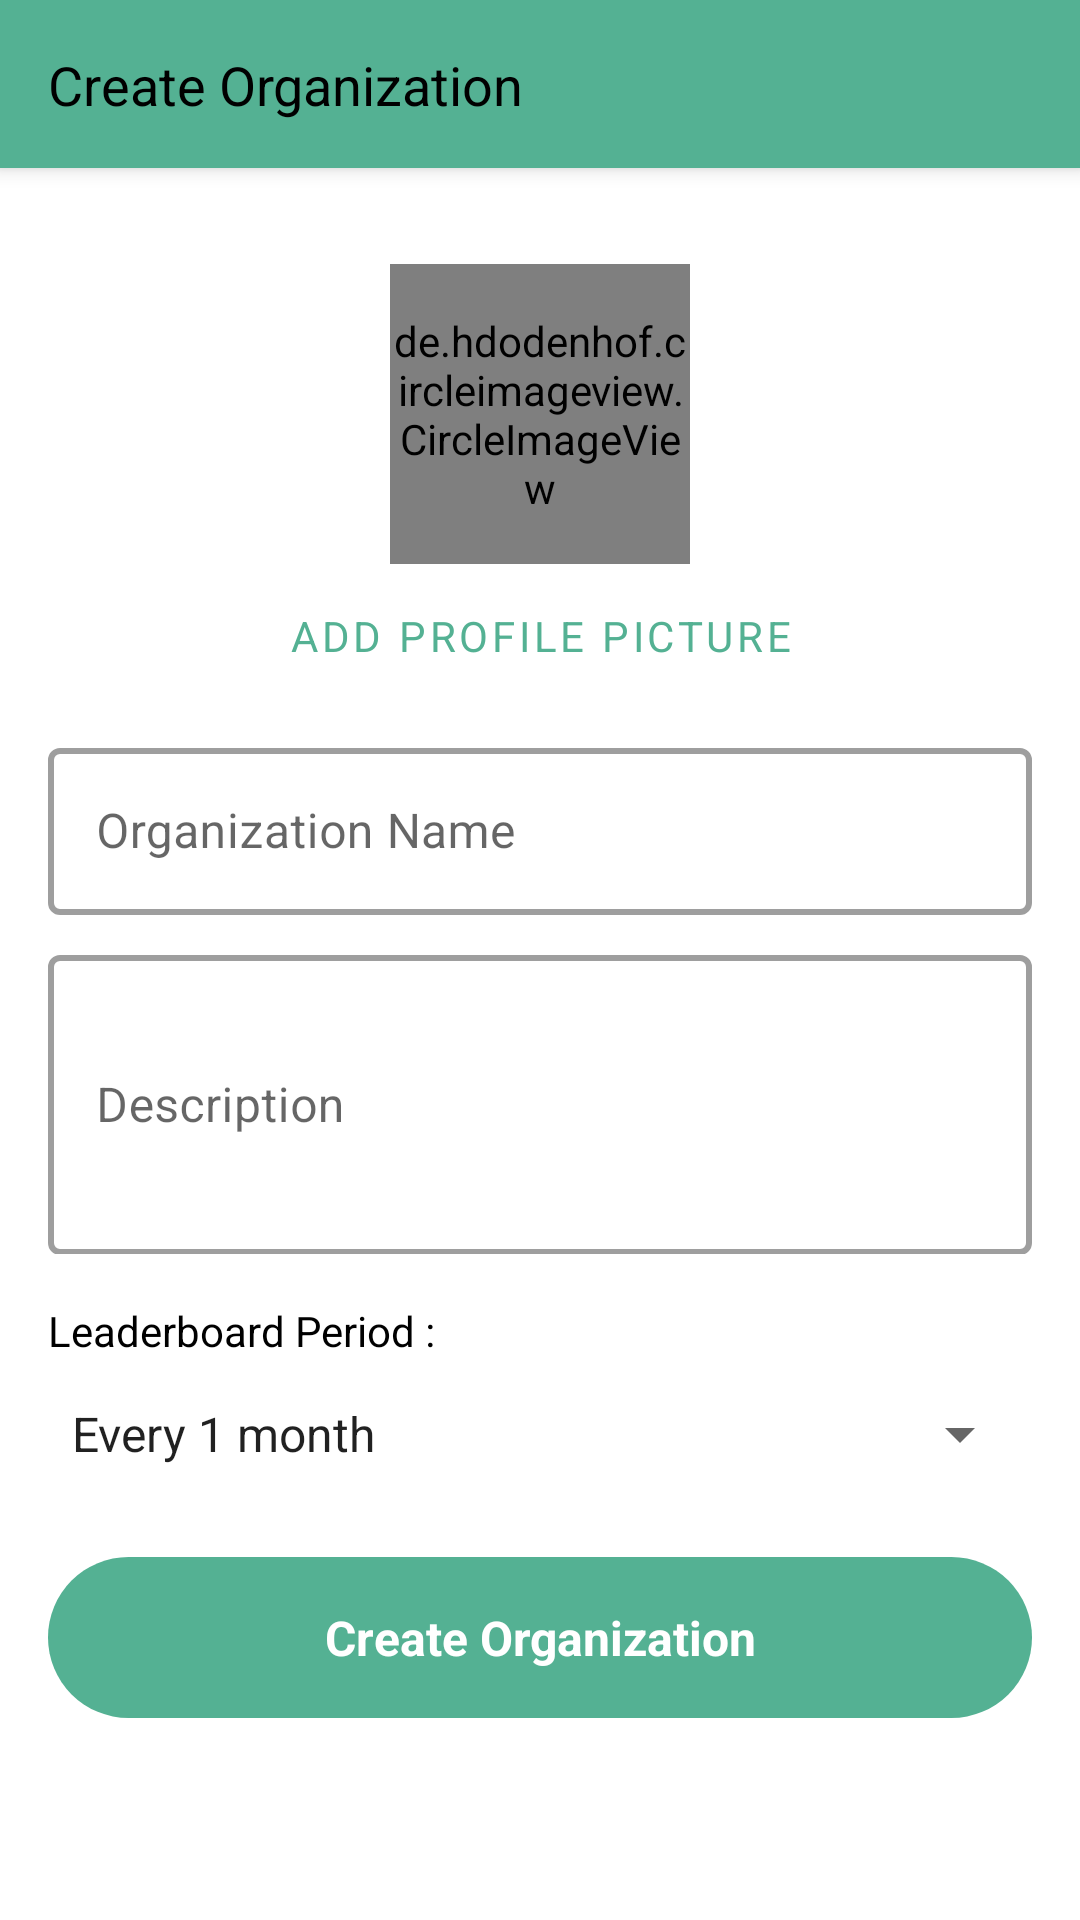

This screen was rendered from an Android layout file. Write that file and the resources it references.
<!-- AndroidManifest.xml: application theme Theme.AplikasiManajemenRapat -->
<!-- res/layout/activity_create_organization.xml -->
<?xml version="1.0" encoding="utf-8"?>
<androidx.coordinatorlayout.widget.CoordinatorLayout xmlns:android="http://schemas.android.com/apk/res/android"
    xmlns:tools="http://schemas.android.com/tools"
    xmlns:app="http://schemas.android.com/apk/res-auto"
    android:layout_width="match_parent"
    android:layout_height="match_parent">

    <com.google.android.material.appbar.AppBarLayout
        android:id="@+id/appbar_create_organization"
        android:layout_width="match_parent"
        android:layout_height="wrap_content">

        <com.google.android.material.appbar.CollapsingToolbarLayout
            android:layout_width="match_parent"
            android:layout_height="match_parent"
            app:contentScrim="?attr/colorPrimary"
            app:layout_scrollFlags="scroll|exitUntilCollapsed"
            app:toolbarId="@+id/toolbar_create_meeting">


            <androidx.appcompat.widget.Toolbar
                android:id="@+id/toolbar_create_organization"
                android:layout_width="match_parent"
                android:layout_height="?attr/actionBarSize">

                <androidx.constraintlayout.widget.ConstraintLayout
                    android:layout_width="match_parent"
                    android:layout_height="match_parent">

                    <TextView
                        android:id="@+id/text_create_organization_title"
                        style="@style/textStyle.subtitle"
                        android:layout_width="wrap_content"
                        android:layout_height="wrap_content"
                        android:text="@string/create_organization"
                        app:layout_constraintBottom_toBottomOf="parent"
                        app:layout_constraintStart_toStartOf="parent"
                        app:layout_constraintTop_toTopOf="parent" />
                </androidx.constraintlayout.widget.ConstraintLayout>

            </androidx.appcompat.widget.Toolbar>
        </com.google.android.material.appbar.CollapsingToolbarLayout>
    </com.google.android.material.appbar.AppBarLayout>


    <androidx.constraintlayout.widget.ConstraintLayout
        android:layout_width="match_parent"
        android:layout_height="match_parent"
        android:layout_marginTop="?attr/actionBarSize"
        tools:context=".ui.organization.CreateOrganizationActivity">

        <de.hdodenhof.circleimageview.CircleImageView
            android:id="@+id/image_add_profile_organization"
            android:layout_width="100dp"
            android:layout_height="100dp"
            android:layout_marginTop="32dp"
            android:scaleType="centerCrop"
            app:layout_constraintEnd_toEndOf="parent"
            app:layout_constraintStart_toStartOf="parent"
            app:layout_constraintTop_toTopOf="parent"
            tools:src="@tools:sample/avatars" />

        <Button
            android:id="@+id/button_add_profile_organization"
            style="@style/Widget.MaterialComponents.Button.TextButton"
            android:layout_width="wrap_content"
            android:layout_height="wrap_content"
            android:text="@string/add_profile_picture"
            app:layout_constraintEnd_toEndOf="@+id/image_add_profile_organization"
            app:layout_constraintStart_toStartOf="@+id/image_add_profile_organization"
            app:layout_constraintTop_toBottomOf="@+id/image_add_profile_organization" />

        <com.google.android.material.textfield.TextInputLayout
            android:id="@+id/text_input_create_organization_name"
            style="@style/Widget.MaterialComponents.TextInputLayout.OutlinedBox"
            android:layout_width="0dp"
            android:layout_height="wrap_content"
            android:layout_marginStart="16dp"
            android:layout_marginTop="8dp"
            android:layout_marginEnd="16dp"
            android:hint="@string/organization_name"
            app:boxStrokeWidth="2dp"
            app:boxStrokeWidthFocused="3dp"
            app:layout_constraintEnd_toEndOf="parent"
            app:layout_constraintStart_toStartOf="parent"
            app:layout_constraintTop_toBottomOf="@+id/button_add_profile_organization"
            app:startIconDrawable="@drawable/ic_baseline_person_24">

            <com.google.android.material.textfield.TextInputEditText
                android:id="@+id/edit_create_organization_name"
                android:layout_width="match_parent"
                android:layout_height="wrap_content"
                android:inputType="textPersonName"
                android:maxLength="100" />
        </com.google.android.material.textfield.TextInputLayout>

        <com.google.android.material.textfield.TextInputLayout
            android:id="@+id/text_input_create_organization_description"
            style="@style/Widget.MaterialComponents.TextInputLayout.OutlinedBox"
            android:layout_width="0dp"
            android:layout_height="105dp"
            android:layout_marginStart="16dp"
            android:layout_marginTop="8dp"
            android:layout_marginEnd="16dp"
            android:hint="@string/description"
            app:boxStrokeWidth="2dp"
            app:boxStrokeWidthFocused="3dp"
            app:layout_constraintEnd_toEndOf="parent"
            app:layout_constraintStart_toStartOf="parent"
            app:layout_constraintTop_toBottomOf="@+id/text_input_create_organization_name">

            <com.google.android.material.textfield.TextInputEditText
                android:id="@+id/edit_create_organization_description"
                android:layout_width="match_parent"
                android:layout_height="100dp"
                android:inputType="text|textMultiLine"
                android:maxLength="100" />
        </com.google.android.material.textfield.TextInputLayout>

        <TextView
            android:id="@+id/button_create_organization"
            android:layout_width="0dp"
            android:layout_height="wrap_content"
            android:layout_marginTop="16dp"
            android:background="@drawable/button_primary"
            android:foreground="?android:attr/selectableItemBackground"
            android:gravity="center"
            android:text="@string/create_organization"
            android:textColor="@color/white"
            android:textSize="16sp"
            android:textStyle="bold"
            app:layout_constraintEnd_toEndOf="@+id/text_input_create_organization_description"
            app:layout_constraintStart_toStartOf="@+id/text_input_create_organization_description"
            app:layout_constraintTop_toBottomOf="@+id/text_update_leaderboard_period" />

        <ProgressBar
            android:id="@+id/progressBar_create_organization"
            style="?android:attr/progressBarStyle"
            android:layout_width="wrap_content"
            android:layout_height="wrap_content"
            android:visibility="gone"
            app:layout_constraintBottom_toBottomOf="parent"
            app:layout_constraintEnd_toEndOf="parent"
            app:layout_constraintStart_toStartOf="parent"
            app:layout_constraintTop_toTopOf="parent" />

        <TextView
            android:id="@+id/text_leaderboard_period_title"
            style="@style/textStyle"
            android:layout_width="wrap_content"
            android:layout_height="wrap_content"
            android:layout_marginTop="16dp"
            android:text="@string/leaderboard_period"
            app:layout_constraintStart_toStartOf="@+id/text_input_create_organization_description"
            app:layout_constraintTop_toBottomOf="@+id/text_input_create_organization_description" />

        <Spinner
            android:id="@+id/spinner_leaderboaed_period"
            android:layout_width="0dp"
            android:layout_height="50dp"
            android:entries="@array/leaderboard_periods"
            app:layout_constraintEnd_toEndOf="@+id/text_input_create_organization_description"
            app:layout_constraintStart_toStartOf="@+id/text_leaderboard_period_title"
            app:layout_constraintTop_toBottomOf="@+id/text_leaderboard_period_title" />

        <TextView
            android:id="@+id/text_update_leaderboard_period"
            android:layout_width="0dp"
            android:layout_height="wrap_content"
            android:layout_marginTop="8dp"
            android:text="@string/leaderboard_period_update_message"
            android:textColor="@color/secondary"
            android:textSize="12sp"
            android:visibility="gone"
            app:layout_constraintEnd_toEndOf="@+id/spinner_leaderboaed_period"
            app:layout_constraintStart_toStartOf="@+id/spinner_leaderboaed_period"
            app:layout_constraintTop_toBottomOf="@+id/spinner_leaderboaed_period" />

    </androidx.constraintlayout.widget.ConstraintLayout>



</androidx.coordinatorlayout.widget.CoordinatorLayout>
<!-- resources referenced by this layout -->
<resources>
  <string-array name="leaderboard_periods">
          <item>Every 1 month</item>
          <item>Every 3 months</item>
          <item>Every 6 months</item>
          <item>Every 1 year</item>
      </string-array>
  <color name="secondary">#e1695a</color>
  <color name="white">#FFFFFFFF</color>
  <!-- drawable button_primary (drawable) -->
  <?xml version="1.0" encoding="utf-8"?>
  <shape xmlns:android="http://schemas.android.com/apk/res/android">
  
      <solid android:color="@color/primary"/>
  
      <corners android:radius="500dp"/>
  
      <padding
          android:top="16dp"
          android:bottom="16dp"/>
  </shape>
  <string name="add_profile_picture">Add Profile Picture</string>
  <string name="create_organization">Create Organization</string>
  <string name="description">Description</string>
  <string name="leaderboard_period">Leaderboard Period :</string>
  <string name="leaderboard_period_update_message">* Changes to the leaderboard period will take affect after the next period</string>
  <string name="organization_name">Organization Name</string>
  <style name="textStyle">
          <item name="android:textColor">@color/black</item>
      </style>
  <style name="textStyle.subtitle">
          <item name="android:textSize">18sp</item>
      </style>
  <style name="Theme.AplikasiManajemenRapat" parent="Theme.MaterialComponents.DayNight.NoActionBar">
          
          <item name="colorPrimary">@color/primary</item>
          <item name="colorPrimaryVariant">@color/primary_dark</item>
          <item name="colorOnPrimary">@color/white</item>
          
          <item name="colorSecondary">@color/secondary</item>
          <item name="colorSecondaryVariant">@color/secondary_dark</item>
          <item name="colorOnSecondary">@color/black</item>
          
          <item name="android:statusBarColor">?attr/colorPrimaryVariant</item>
          
          <item name="fontFamily">@font/poppins</item>
      </style>
  <color name="primary">#54b193</color>
  <color name="black">#FF000000</color>
  <color name="primary_dark">#1c8165</color>
  <color name="secondary_dark">#aa3930</color>
</resources>
